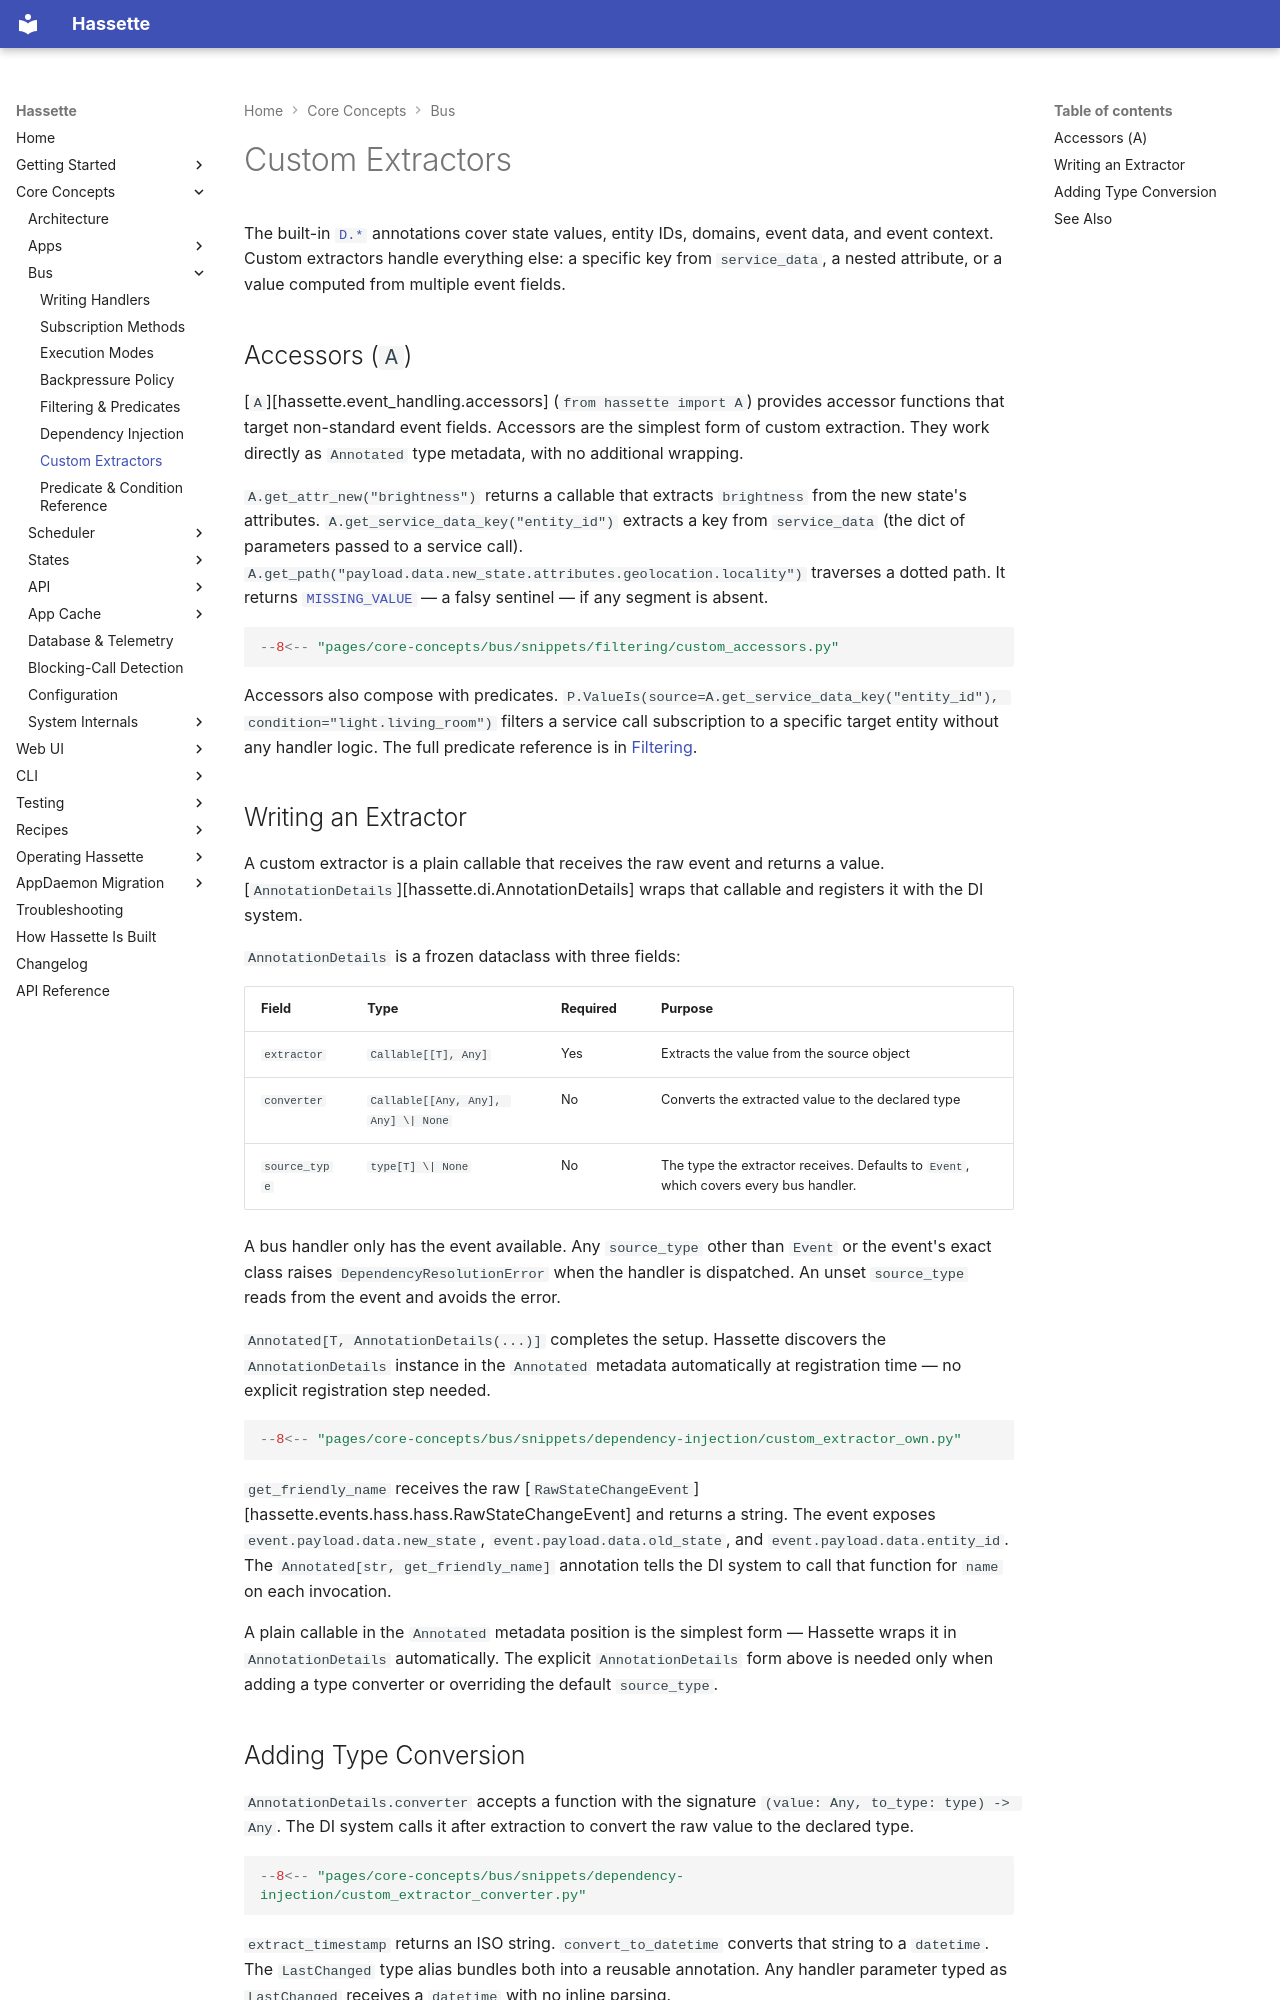

repository: NodeJSmith/hassette · page: pages/core-concepts/bus/custom-extractors/index.html · generator: mkdocs

# Custom Extractors

The built-in [`D.*`](dependency-injection.md) annotations cover state values, entity IDs, domains, event data, and event context. Custom extractors handle everything else: a specific key from `service_data`, a nested attribute, or a value computed from multiple event fields.

## Accessors (`A`)

[`A`][hassette.event_handling.accessors] (`from hassette import A`) provides accessor functions that target non-standard event fields. Accessors are the simplest form of custom extraction. They work directly as `Annotated` type metadata, with no additional wrapping.

`A.get_attr_new("brightness")` returns a callable that extracts `brightness` from the new state's attributes. `A.get_service_data_key("entity_id")` extracts a key from `service_data` (the dict of parameters passed to a service call). `A.get_path("payload.data.new_state.attributes.geolocation.locality")` traverses a dotted path. It returns [`MISSING_VALUE`](dependency-injection.md#identity-extractors) — a falsy sentinel — if any segment is absent.

```python
--8<-- "pages/core-concepts/bus/snippets/filtering/custom_accessors.py"
```

Accessors also compose with predicates. `P.ValueIs(source=A.get_service_data_key("entity_id"), condition="light.living_room")` filters a service call subscription to a specific target entity without any handler logic. The full predicate reference is in [Filtering](filtering.md).

## Writing an Extractor

A custom extractor is a plain callable that receives the raw event and returns a value. [`AnnotationDetails`][hassette.di.AnnotationDetails] wraps that callable and registers it with the DI system.

`AnnotationDetails` is a frozen dataclass with three fields:

| Field | Type | Required | Purpose |
|---|---|---|---|
| `extractor` | `Callable[[T], Any]` | Yes | Extracts the value from the source object |
| `converter` | `Callable[[Any, Any], Any] \| None` | No | Converts the extracted value to the declared type |
| `source_type` | `type[T] \| None` | No | The type the extractor receives. Defaults to `Event`, which covers every bus handler. |

A bus handler only has the event available. Any `source_type` other than `Event` or the event's exact class raises `DependencyResolutionError` when the handler is dispatched. An unset `source_type` reads from the event and avoids the error.

`Annotated[T, AnnotationDetails(...)]` completes the setup. Hassette discovers the `AnnotationDetails` instance in the `Annotated` metadata automatically at registration time — no explicit registration step needed.

```python
--8<-- "pages/core-concepts/bus/snippets/dependency-injection/custom_extractor_own.py"
```

`get_friendly_name` receives the raw [`RawStateChangeEvent`][hassette.events.hass.hass.RawStateChangeEvent] and returns a string. The event exposes `event.payload.data.new_state`, `event.payload.data.old_state`, and `event.payload.data.entity_id`. The `Annotated[str, get_friendly_name]` annotation tells the DI system to call that function for `name` on each invocation.

A plain callable in the `Annotated` metadata position is the simplest form — Hassette wraps it in `AnnotationDetails` automatically. The explicit `AnnotationDetails` form above is needed only when adding a type converter or overriding the default `source_type`.
